Dataset: dataset (GitHub, natalio123/AstroPlanetClassifier). Classes: Jupiter, Mars, merkurius, neptunus, Saturn, Uranus, Venus.

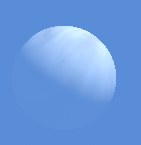
Label: Venus

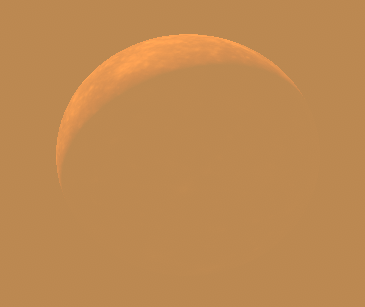
Label: merkurius

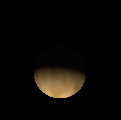
Label: Venus

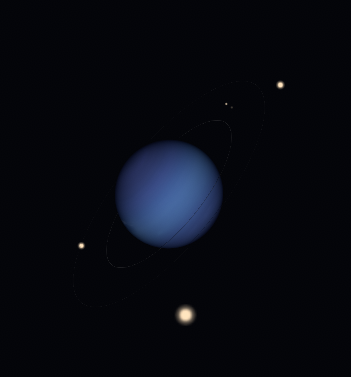
Label: neptunus

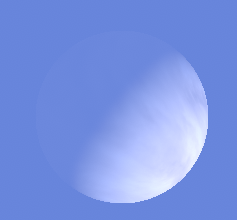
Label: Venus

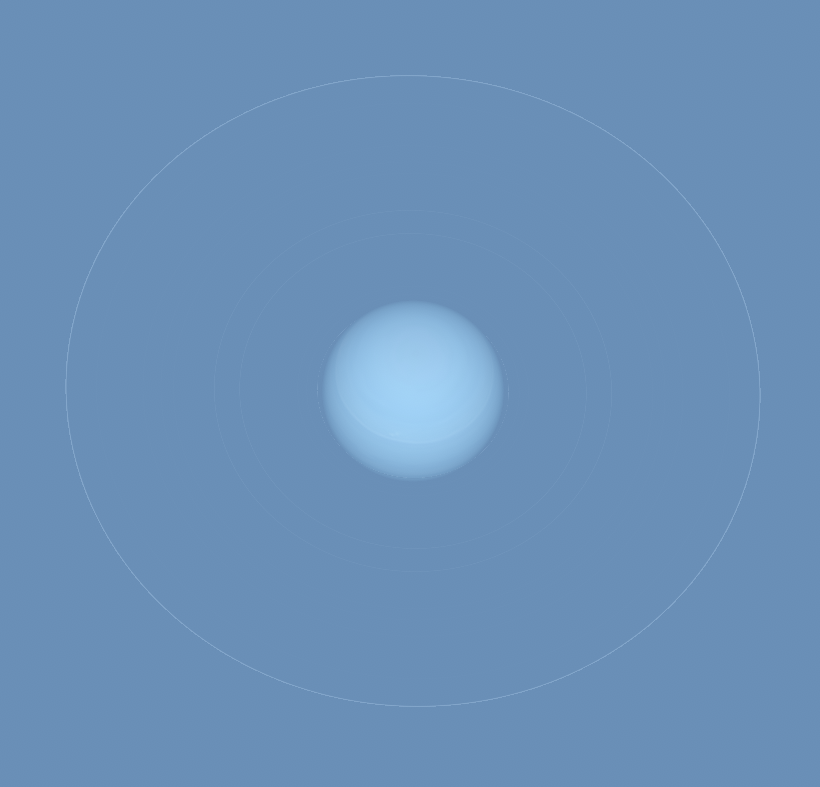
Label: Uranus
